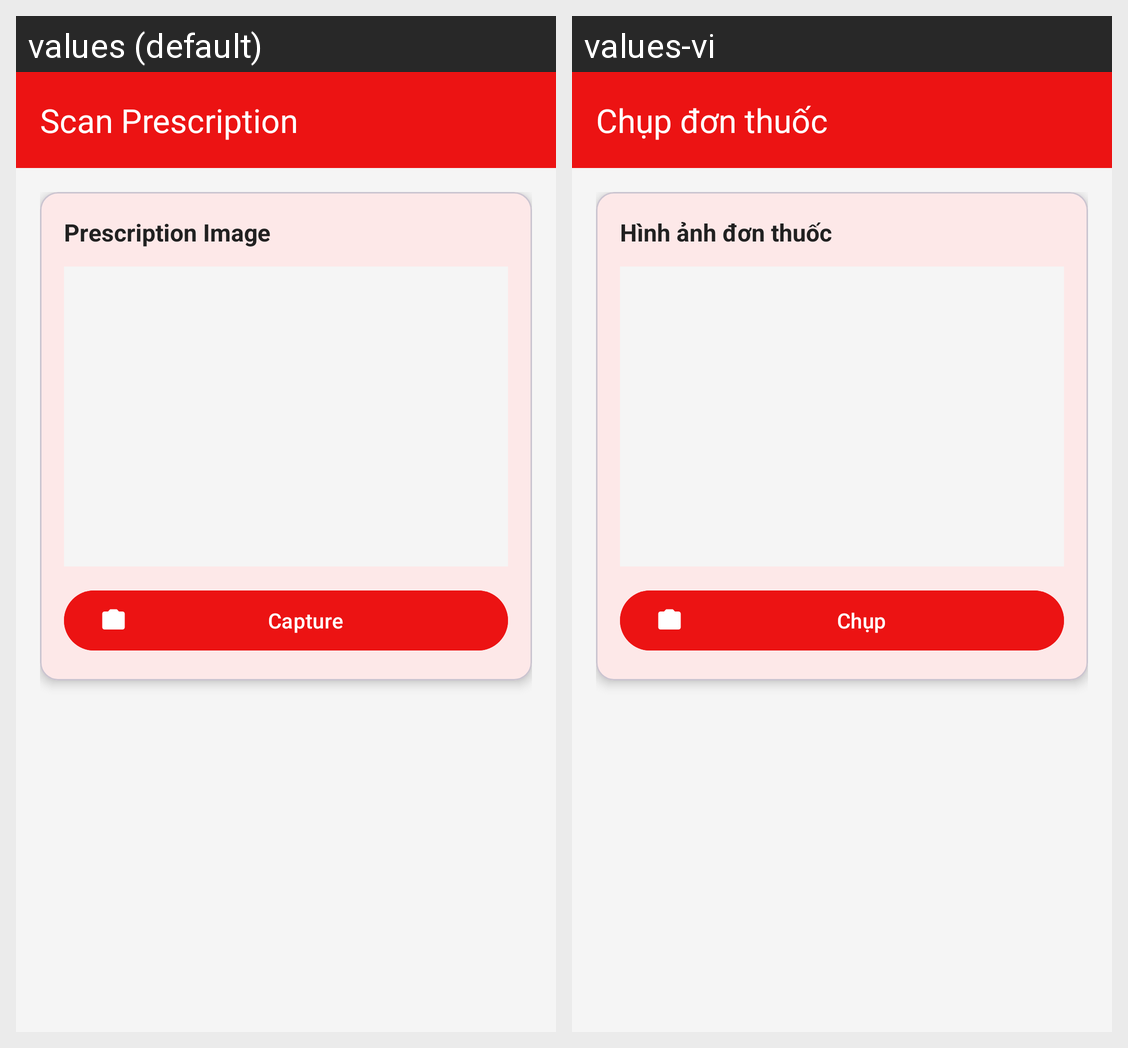

The Android screen above is rendered under two locales of the same app. Produce the string resources it draws, with the default and per-locale values.
Android screen res/layout/activity_medicine_ocr.xml rendered under 2 locales, left to right: values (default), values-vi. Device: Nexus 5 (rendered at 1080×1920; each locale shown at half size, 540×960, under a caption strip naming it); theme Theme.Base.
Strings drawn on this screen, with the default value and each locale's value (text and hints the layout hard-codes, and strings that could not be matched under every locale, appear in the picture but are not listed):

scan_prescription
  values: Scan Prescription
  values-vi: Chụp đơn thuốc

prescription_image
  values: Prescription Image
  values-vi: Hình ảnh đơn thuốc

capture
  values: Capture
  values-vi: Chụp
